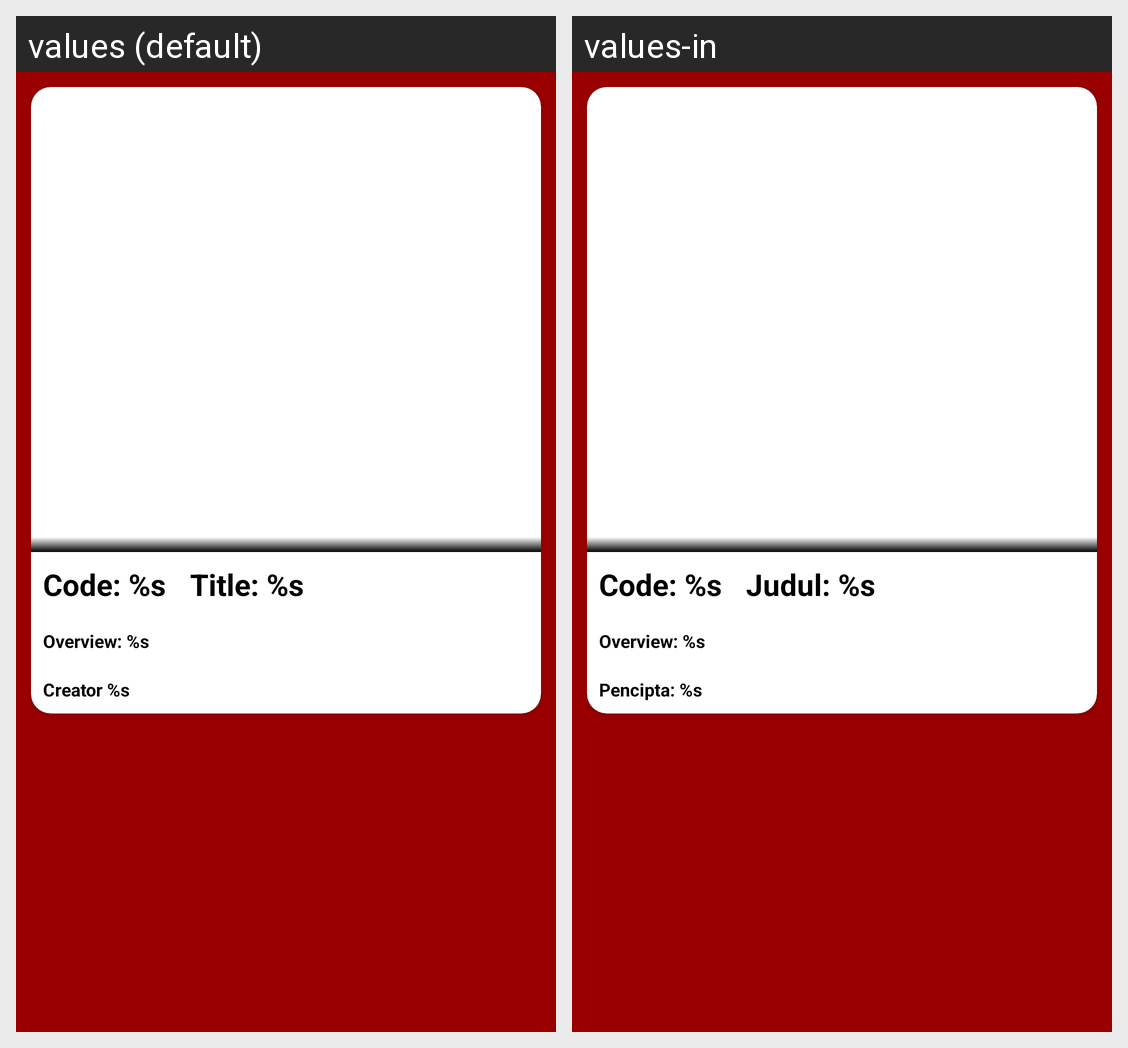

The same Android screen rendered under two of its app's locales, left to right. List the strings drawn on it with the default value and each locale's translation.
Android screen res/layout/list_favtivishow.xml rendered under 2 locales, left to right: values (default), values-in. Device: Nexus 5 (rendered at 1080×1920; each locale shown at half size, 540×960, under a caption strip naming it); theme Theme.Subkeloladata.
Strings drawn on this screen, with the default value and each locale's value (text and hints the layout hard-codes, and strings that could not be matched under every locale, appear in the picture but are not listed):

gen_favo_id
  values: Code: %s
  values-in: Code: %s

fav_title_general
  values: Title: %s
  values-in: Judul: %s

fav_overview_general
  values: Overview: %s
  values-in: Overview: %s

fav_creator_general
  values: Creator %s
  values-in: Pencipta: %s
